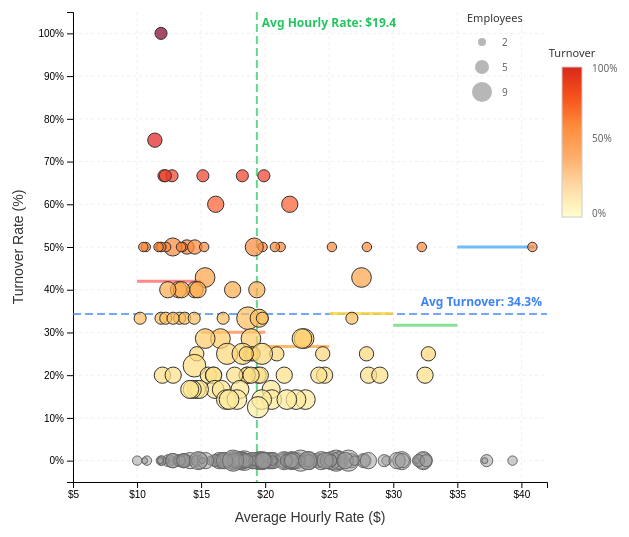
D3 v7 page, settled after 480 driven frames (8 s of simulated time); the page loaded 1 data file(s).


        // Salary bin configuration
        const bins = [
            { range: [10, 15], label: "$10-15", color: "#FF6B6B" },
            { range: [15, 20], label: "$15-20", color: "#FF8E53" },
            { range: [20, 25], label: "$20-25", color: "#FFA94D" },
            { range: [25, 30], label: "$25-30", color: "#FFD43B" },
            { range: [30, 35], label: "$30-35", color: "#69DB7C" },
            { range: [35, 41], label: "$35-40", color: "#4DABF7" }
        ];
        
        let allData = [];
        let filteredData = [];
        let highlightedCompanyId = null;
        
        // Load data
        d3.csv("turnover_rate_results.csv").then(data => {
            // Data preprocessing
            data.forEach(d => {
                d.employerId = +d.employerId;
                d.avgHourlyRate = +d.avgHourlyRate;
                d.initialEmployees = +d.initialEmployees;
                d.leftEmployees = +d.leftEmployees;
                d.turnoverRate = +d.turnoverRate;
            });
            
            allData = data;
            updateChart();
        }).catch(error => {
            console.error('Data loading failed:', error);
            document.getElementById('chart').innerHTML = '<div class="no-data">Data loading failed, please ensure turnover_rate_results.csv exists</div>';
        });
        
        // Filter data based on selections
        function filterData() {
            const salaryRange = document.getElementById('salaryFilter').value;
            const turnoverRange = document.getElementById('turnoverFilter').value;
            const employeeRange = document.getElementById('employeeFilter').value;
            const showZeroTurnover = document.getElementById('showZeroTurnover').checked;
            
            filteredData = allData.filter(d => {
                let pass = true;
                
                // Salary filter
                if (salaryRange !== 'all') {
                    const [min, max] = salaryRange.split('-').map(Number);
                    if (d.avgHourlyRate < min || d.avgHourlyRate >= max) pass = false;
                }
                
                // Turnover filter
                if (turnoverRange !== 'all') {
                    if (turnoverRange === 'zero' && d.turnoverRate !== 0) pass = false;
                    if (turnoverRange === 'low' && (d.turnoverRate === 0 || d.turnoverRate > 25)) pass = false;
                    if (turnoverRange === 'medium' && (d.turnoverRate < 25 || d.turnoverRate > 50)) pass = false;
                    if (turnoverRange === 'high' && d.turnoverRate < 50) pass = false;
                }
                
                // Employee filter
                if (employeeRange !== 'all') {
                    if (employeeRange === 'small' && d.initialEmployees > 3) pass = false;
                    if (employeeRange === 'medium' && (d.initialEmployees < 4 || d.initialEmployees > 6)) pass = false;
                    if (employeeRange === 'large' && d.initialEmployees < 7) pass = false;
                }
                
                // Hide zero turnover if unchecked
                if (!showZeroTurnover && d.turnoverRate === 0) pass = false;
                
                return pass;
            });
            
            return filteredData;
        }
        
        // Update chart
        function updateChart() {
            const filtered = filterData();
            
            if (filtered.length === 0) {
                document.getElementById('chart').innerHTML = '<div class="no-data">No data matching filter criteria</div>';
                document.getElementById('legend').innerHTML = '';
                document.getElementById('binLegend').innerHTML = '';
                document.getElementById('statsInfo').textContent = 'No matching data for current filters';
                return;
            }
            
            // Update statistics info
            const zeroCount = filtered.filter(d => d.turnoverRate === 0).length;
            const nonZeroCount = filtered.filter(d => d.turnoverRate > 0).length;
            document.getElementById('statsInfo').textContent = 
                `Showing ${filtered.length} companies (${zeroCount} with zero turnover, ${nonZeroCount} with turnover > 0%)`;
            
            drawChart(filtered);
            drawLegend(filtered);
        }
        
        // Draw chart
        function drawChart(data) {
            const chartContainer = document.getElementById('chart');
            chartContainer.innerHTML = '';
            
            const showAvgLines = document.getElementById('showAvgLines').checked;
            const showBinLines = document.getElementById('showBinLines').checked;
            const showGrid = document.getElementById('showGrid').checked;
            
            const containerWidth = chartContainer.clientWidth;
            const containerHeight = 550;
            
            const margin = { top: 30, right: 100, bottom: 50, left: 70 };
            const width = containerWidth - margin.left - margin.right;
            const height = containerHeight - margin.top - margin.bottom;
            
            // Separate zero and non-zero turnover data
            const zeroTurnover = data.filter(d => d.turnoverRate === 0);
            const nonZeroTurnover = data.filter(d => d.turnoverRate > 0);
            
            // Calculate averages (excluding zero turnover rate)
            const avgTurnover = nonZeroTurnover.length > 0 ? d3.mean(nonZeroTurnover, d => d.turnoverRate) : 0;
            const avgHourlyRate = d3.mean(data, d => d.avgHourlyRate);
            
            // Calculate bin statistics
            const binStats = bins.map(bin => {
                const binData = nonZeroTurnover.filter(d => 
                    d.avgHourlyRate >= bin.range[0] && d.avgHourlyRate < bin.range[1]
                );
                return {
                    ...bin,
                    avgTurnover: binData.length > 0 ? d3.mean(binData, d => d.turnoverRate) : 0,
                    count: binData.length,
                    avgX: binData.length > 0 ? d3.mean(binData, d => d.avgHourlyRate) : (bin.range[0] + bin.range[1]) / 2
                };
            });
            
            const svg = d3.select('#chart')
                .append('svg')
                .attr('width', containerWidth)
                .attr('height', containerHeight)
                .append('g')
                .attr('transform', `translate(${margin.left}, ${margin.top})`);
            
            // Set scales
            const xScale = d3.scaleLinear()
                .domain([5, 42])
                .range([0, width]);
            
            const yScale = d3.scaleLinear()
                .domain([-5, 105])
                .range([height, 0]);
            
            const sizeScale = d3.scaleSqrt()
                .domain([1, 10])
                .range([3, 12]);
            
            const colorScale = d3.scaleSequential()
                .domain([0, 100])
                .interpolator(d3.interpolateYlOrRd);
            
            // Draw grid
            if (showGrid) {
                svg.append("g")
                    .attr("class", "grid")
                    .selectAll("line.grid-line")
                    .data(yScale.ticks(10))
                    .enter()
                    .append("line")
                    .attr("class", "grid-line")
                    .attr("x1", 0)
                    .attr("x2", width)
                    .attr("y1", d => yScale(d))
                    .attr("y2", d => yScale(d));
                
                svg.append("g")
                    .attr("class", "grid")
                    .selectAll("line.grid-line")
                    .data(xScale.ticks(8))
                    .enter()
                    .append("line")
                    .attr("class", "grid-line")
                    .attr("x1", d => xScale(d))
                    .attr("x2", d => xScale(d))
                    .attr("y1", 0)
                    .attr("y2", height);
            }
            
            // Draw axes
            svg.append("g")
                .attr("transform", `translate(0,${height})`)
                .call(d3.axisBottom(xScale).ticks(8).tickFormat(d => `$${d}`))
                .append("text")
                .attr("class", "axis-label")
                .attr("x", width / 2)
                .attr("y", 40)
                .attr("fill", "#333")
                .attr("text-anchor", "middle")
                .text("Average Hourly Rate ($)");
            
            svg.append("g")
                .call(d3.axisLeft(yScale).ticks(10).tickFormat(d => `${d}%`))
                .append("text")
                .attr("class", "axis-label")
                .attr("transform", "rotate(-90)")
                .attr("x", -height / 2)
                .attr("y", -50)
                .attr("fill", "#333")
                .attr("text-anchor", "middle")
                .text("Turnover Rate (%)");
            
            // Draw average lines
            if (showAvgLines && nonZeroTurnover.length > 0) {
                // Average turnover rate line (blue)
                svg.append("line")
                    .attr("class", "avg-line")
                    .attr("x1", 0)
                    .attr("x2", width)
                    .attr("y1", yScale(avgTurnover))
                    .attr("y2", yScale(avgTurnover))
                    .attr("stroke", "#3b82f6")
                    .attr("stroke-width", 2)
                    .attr("opacity", 0.7);
                
                svg.append("text")
                    .attr("class", "avg-label")
                    .attr("x", width - 5)
                    .attr("y", yScale(avgTurnover) - 8)
                    .attr("fill", "#3b82f6")
                    .attr("text-anchor", "end")
                    .text(`Avg Turnover: ${avgTurnover.toFixed(1)}%`);
                
                // Average salary line (green)
                svg.append("line")
                    .attr("class", "avg-line")
                    .attr("x1", xScale(avgHourlyRate))
                    .attr("x2", xScale(avgHourlyRate))
                    .attr("y1", 0)
                    .attr("y2", height)
                    .attr("stroke", "#22c55e")
                    .attr("stroke-width", 2)
                    .attr("opacity", 0.7);
                
                svg.append("text")
                    .attr("class", "avg-label")
                    .attr("x", xScale(avgHourlyRate) + 5)
                    .attr("y", 15)
                    .attr("fill", "#22c55e")
                    .text(`Avg Hourly Rate: $${avgHourlyRate.toFixed(1)}`);
            }
            
            // Draw bin average lines and hover areas
            if (showBinLines) {
                binStats.forEach((bin, i) => {
                    // Add hover area
                    svg.append("rect")
                        .attr("class", "bin-area")
                        .attr("x", xScale(bin.range[0]))
                        .attr("y", 0)
                        .attr("width", xScale(bin.range[1]) - xScale(bin.range[0]))
                        .attr("height", height)
                        .attr("fill", bin.color)
                        .on("mouseover", function(event) {
                            d3.select(this).attr("fill-opacity", 0.15);
                            showBinTooltip(event, bin);
                        })
                        .on("mousemove", moveTooltip)
                        .on("mouseout", function(event) {
                            d3.select(this).attr("fill-opacity", 0);
                            hideTooltip();
                        });
                    
                    // Draw average turnover rate line
                    if (bin.count > 0) {
                        svg.append("line")
                            .attr("x1", xScale(bin.range[0]))
                            .attr("x2", xScale(bin.range[1]))
                            .attr("y1", yScale(bin.avgTurnover))
                            .attr("y2", yScale(bin.avgTurnover))
                            .attr("stroke", bin.color)
                            .attr("stroke-width", 3)
                            .attr("opacity", 0.8);
                    }
                });
            }
            
            // Tooltip
            const tooltip = d3.select('#tooltip');
            const multiTooltip = d3.select('#multiTooltip');
            
            // Draw grey bubbles for zero turnover rate
            svg.selectAll(".bubble-zero")
                .data(zeroTurnover)
                .enter()
                .append("circle")
                .attr("class", "bubble zero-turnover")
                .attr("cx", d => xScale(d.avgHourlyRate))
                .attr("cy", d => yScale(d.turnoverRate))
                .attr("r", d => sizeScale(d.initialEmployees))
                .attr("fill", "#999")
                .attr("fill-opacity", d => highlightedCompanyId && d.employerId !== highlightedCompanyId ? 0.15 : 0.5)
                .attr("stroke", d => highlightedCompanyId && d.employerId === highlightedCompanyId ? "#ff0000" : "#666")
                .attr("stroke-width", d => highlightedCompanyId && d.employerId === highlightedCompanyId ? 3 : 1)
                .on("mouseover", showTooltip)
                .on("mousemove", moveTooltip)
                .on("mouseout", hideTooltip);
            
            // Draw colored bubbles for non-zero turnover rate
            svg.selectAll(".bubble-color")
                .data(nonZeroTurnover)
                .enter()
                .append("circle")
                .attr("class", "bubble non-zero-turnover")
                .attr("cx", d => xScale(d.avgHourlyRate))
                .attr("cy", d => yScale(d.turnoverRate))
                .attr("r", d => sizeScale(d.initialEmployees))
                .attr("fill", d => colorScale(d.turnoverRate))
                .attr("fill-opacity", d => highlightedCompanyId && d.employerId !== highlightedCompanyId ? 0.2 : 0.7)
                .attr("stroke", d => highlightedCompanyId && d.employerId === highlightedCompanyId ? "#ff0000" : "#333")
                .attr("stroke-width", d => highlightedCompanyId && d.employerId === highlightedCompanyId ? 3 : 1)
                .on("mouseover", showTooltip)
                .on("mousemove", moveTooltip)
                .on("mouseout", hideTooltip);
            
            // If a company is highlighted, show info box
            if (highlightedCompanyId) {
                const highlightedData = data.find(d => d.employerId === highlightedCompanyId);
                if (highlightedData) {
                    svg.append("rect")
                        .attr("x", xScale(highlightedData.avgHourlyRate) - 60)
                        .attr("y", yScale(highlightedData.turnoverRate) - 45)
                        .attr("width", 120)
                        .attr("height", 35)
                        .attr("fill", "white")
                        .attr("stroke", "#ff0000")
                        .attr("stroke-width", 2)
                        .attr("rx", 4);
                    
                    svg.append("text")
                        .attr("x", xScale(highlightedData.avgHourlyRate))
                        .attr("y", yScale(highlightedData.turnoverRate) - 25)
                        .attr("text-anchor", "middle")
                        .attr("font-size", 11)
                        .attr("fill", "#333")
                        .text(`Company ${highlightedCompanyId}`);
                    
                    svg.append("text")
                        .attr("x", xScale(highlightedData.avgHourlyRate))
                        .attr("y", yScale(highlightedData.turnoverRate) - 12)
                        .attr("text-anchor", "middle")
                        .attr("font-size", 10)
                        .attr("fill", "#666")
                        .text(`Turnover: ${highlightedData.turnoverRate.toFixed(1)}%`);
                }
            }
            
            // Add bubble size legend
            const sizeLegendG = svg.append("g")
                .attr("transform", `translate(${width - 80}, 10)`);
            
            sizeLegendG.append("text")
                .attr("x", 0)
                .attr("y", 0)
                .attr("font-size", 11)
                .attr("fill", "#333")
                .text("Employees");
            
            const sizeLegendData = [
                { r: 4, label: "2" },
                { r: 7, label: "5" },
                { r: 10, label: "9" }
            ];
            
            sizeLegendData.forEach((d, i) => {
                sizeLegendG.append("circle")
                    .attr("cx", 15)
                    .attr("cy", 20 + i * 25)
                    .attr("r", d.r)
                    .attr("fill", "#999")
                    .attr("opacity", 0.7);
                
                sizeLegendG.append("text")
                    .attr("x", 35)
                    .attr("y", 20 + i * 25 + 4)
                    .attr("font-size", 10)
                    .attr("fill", "#666")
                    .text(d.label);
            });
            
            // Add turnover rate color legend
            const colorLegendG = svg.append("g")
                .attr("transform", `translate(${width + 10}, 50)`);
            
            colorLegendG.append("text")
                .attr("x", 15)
                .attr("y", -5)
                .attr("font-size", 11)
                .attr("fill", "#333")
                .attr("text-anchor", "middle")
                .text("Turnover");
            
            // Create gradient
            const defs = svg.append("defs");
            const gradient = defs.append("linearGradient")
                .attr("id", "colorGradient")
                .attr("x1", "0%")
                .attr("y1", "100%")
                .attr("x2", "0%")
                .attr("y2", "0%");
            
            gradient.append("stop").attr("offset", "0%").attr("stop-color", "#ffffcc");
            gradient.append("stop").attr("offset", "20%").attr("stop-color", "#ffdaa6");
            gradient.append("stop").attr("offset", "40%").attr("stop-color", "#fdae6b");
            gradient.append("stop").attr("offset", "60%").attr("stop-color", "#fd8d3c");
            gradient.append("stop").attr("offset", "80%").attr("stop-color", "#f6521c");
            gradient.append("stop").attr("offset", "100%").attr("stop-color", "#d9271a");
            
            colorLegendG.append("rect")
                .attr("x", 5)
                .attr("y", 5)
                .attr("width", 20)
                .attr("height", 150)
                .attr("fill", "url(#colorGradient)")
                .attr("stroke", "#ccc")
                .attr("stroke-width", 1);
            
            colorLegendG.append("text")
                .attr("x", 35)
                .attr("y", 10)
                .attr("font-size", 10)
                .attr("fill", "#666")
                .text("100%");
            
            colorLegendG.append("text")
                .attr("x", 35)
                .attr("y", 80)
                .attr("font-size", 10)
                .attr("fill", "#666")
                .text("50%");
            
            colorLegendG.append("text")
                .attr("x", 35)
                .attr("y", 155)
                .attr("font-size", 10)
                .attr("fill", "#666")
                .text("0%");
            
            // Add selection circle indicator for area bubble selection
            const selectionCircle = svg.append("circle")
                .attr("class", "selection-indicator")
                .attr("r", 25)
                .attr("fill", "none")
                .attr("stroke", "#3b82f6")
                .attr("stroke-width", 1)
                .attr("stroke-dasharray", "4,4")
                .attr("opacity", 0);
            
            // Combine all bubbles for selection
            const allBubbles = [...zeroTurnover, ...nonZeroTurnover];
            
            // Add transparent interaction layer for bubble selection
            svg.append("rect")
                .attr("class", "interaction-layer")
                .attr("x", 0)
                .attr("y", 0)
                .attr("width", width)
                .attr("height", height)
                .attr("fill", "transparent")
                .attr("cursor", "crosshair")
                .on("mousemove", function(event) {
                    const [mx, my] = d3.pointer(event);
                    const searchRadius = 25;
                    
                    // Find nearby bubbles
                    const nearbyBubbles = [];
                    allBubbles.forEach(d => {
                        const bx = xScale(d.avgHourlyRate);
                        const by = yScale(d.turnoverRate);
                        const distance = Math.sqrt((mx - bx) ** 2 + (my - by) ** 2);
                        
                        if (distance <= searchRadius + sizeScale(d.initialEmployees)) {
                            nearbyBubbles.push({
                                ...d,
                                distance: distance
                            });
                        }
                    });

                    if (nearbyBubbles.length > 0) {
                        // Sort by distance
                        nearbyBubbles.sort((a, b) => a.distance - b.distance);
                        
                        // Show selection circle
                        selectionCircle
                            .attr("cx", mx)
                            .attr("cy", my)
                            .attr("opacity", 0.5);
                        
                        // Show multi-bubble tooltip
                        const htmlContent = nearbyBubbles.slice(0, 10).map((d, i) => `
                            <div class="multi-tooltip-item">
                                <strong>Company ${d.employerId}</strong> |
                                Hourly Rate: $${d.avgHourlyRate.toFixed(1)} |
                                Employees: ${d.initialEmployees} |
                                Turnover: ${d.turnoverRate.toFixed(1)}%
                            </div>
                        `).join("");
                        
                        multiTooltip
                            .classed("active", true)
                            .html(`
                                <div class="multi-tooltip-title">Found ${nearbyBubbles.length} companies in area</div>
                                ${htmlContent}
                                ${nearbyBubbles.length > 10 ? '<div style="color: #666; font-size: 11px;">...and more</div>' : ''}
                            `)
                            .style("left", (event.pageX + 15) + "px")
                            .style("top", (event.pageY - 10) + "px");
                        
                        // Highlight selected bubbles
                        svg.selectAll(".bubble")
                            .attr("stroke-width", d => {
                                const isNearby = nearbyBubbles.some(n => n.employerId === d.employerId);
                                return isNearby ? 3 : 1;
                            })
                            .attr("stroke", d => {
                                const isNearby = nearbyBubbles.some(n => n.employerId === d.employerId);
                                return isNearby ? "#3b82f6" : (d.turnoverRate === 0 ? "#666" : "#333");
                            });
                    } else {
                        selectionCircle.attr("opacity", 0);
                        multiTooltip.classed("active", false);
                        
                        // Restore bubble styles
                        svg.selectAll(".bubble")
                            .attr("stroke-width", 1)
                            .attr("stroke", d => d.turnoverRate === 0 ? "#666" : "#333");
                    }
                })
                .on("mouseleave", function() {
                    selectionCircle.attr("opacity", 0);
                    multiTooltip.classed("active", false);
                    
                    // Restore bubble styles
                    svg.selectAll(".bubble")
                        .attr("stroke-width", 1)
                        .attr("stroke", d => d.turnoverRate === 0 ? "#666" : "#333");
                });
            
            // Tooltip functions
            function showTooltip(event, d) {
                tooltip
                    .classed("active", true)
                    .html(`
                        <div class="tooltip-title">Company ID: ${d.employerId}</div>
                        <div class="tooltip-row">Avg Hourly Rate: <span>$${d.avgHourlyRate.toFixed(2)}</span></div>
                        <div class="tooltip-row">Initial Employees: <span>${d.initialEmployees}</span></div>
                        <div class="tooltip-row">Employees Left: <span>${d.leftEmployees}</span></div>
                        <div class="tooltip-row">Turnover Rate: <span>${d.turnoverRate.toFixed(2)}%</span></div>
                    `);
            }
            
            function moveTooltip(event) {
                tooltip
                    .style("left", (event.pageX + 15) + "px")
                    .style("top", (event.pageY - 10) + "px");
            }
            
            function hideTooltip() {
                tooltip.classed("active", false);
            }
            
            function showBinTooltip(event, bin) {
                tooltip
                    .classed("active", true)
                    .html(`
                        <div class="tooltip-title" style="color: ${bin.color}">Salary Range: ${bin.label}</div>
                        <div class="tooltip-row">Number of Companies: <span>${bin.count}</span></div>
                        <div class="tooltip-row">Avg Turnover Rate: <span>${bin.avgTurnover.toFixed(1)}%</span></div>
                        <div class="tooltip-row">Salary Range: <span>$${bin.range[0]} - $${bin.range[1]}</span></div>
                    `);
            }
            
            // Update bin legend
            const binLegendHtml = binStats.map(bin => `
                <div class="bin-legend-item">
                    <div class="bin-line" style="background: ${bin.color};"></div>
                    <span>${bin.label}: ${bin.avgTurnover.toFixed(1)}% (${bin.count} companies)</span>
                </div>
            `).join("");
            document.getElementById("binLegend").innerHTML = binLegendHtml;
        }
        
        // Draw legend
        function drawLegend(data) {
            const legendContainer = document.getElementById('legend');
            legendContainer.innerHTML = '';
        }
        
        // Listen for filter changes
        document.getElementById('salaryFilter').addEventListener('change', updateChart);
        document.getElementById('turnoverFilter').addEventListener('change', updateChart);
        document.getElementById('employeeFilter').addEventListener('change', updateChart);
        document.getElementById('showZeroTurnover').addEventListener('change', updateChart);
        document.getElementById('showAvgLines').addEventListener('change', updateChart);
        document.getElementById('showBinLines').addEventListener('change', updateChart);
        document.getElementById('showGrid').addEventListener('change', updateChart);
        
        // Company search functionality
        document.getElementById('companySearch').addEventListener('input', function(e) {
            const searchValue = e.target.value.trim();
            if (searchValue === '') {
                highlightedCompanyId = null;
            } else {
                const id = parseInt(searchValue);
                if (!isNaN(id) && allData.some(d => d.employerId === id)) {
                    highlightedCompanyId = id;
                } else {
                    highlightedCompanyId = null;
                }
            }
            updateChart();
        });
        
        // Redraw on window resize
        window.addEventListener('resize', updateChart);
    

### data: turnover_rate_results.csv
employerId, avgHourlyRate, initialEmployees, leftEmployees, turnoverRate
420, 11.87, 3, 3, 100.0
1747, 11.39, 4, 3, 75.0
1321, 19.9, 3, 2, 66.67
1758, 15.14, 3, 2, 66.67
1327, 12.1, 3, 2, 66.67
1332, 18.22, 3, 2, 66.67
1783, 12.73, 3, 2, 66.67
1791, 12.21, 3, 2, 66.67
1774, 21.92, 5, 3, 60.0
1280, 16.14, 5, 3, 60.0
1290, 13.89, 4, 2, 50.0
404, 13.56, 2, 1, 50.0
1764, 12.79, 6, 3, 50.0
860, 12.27, 2, 1, 50.0
430, 11.83, 2, 1, 50.0
1333, 11.9, 2, 1, 50.0
1777, 21.21, 2, 1, 50.0
1312, 25.21, 2, 1, 50.0
1769, 20.76, 2, 1, 50.0
846, 13.43, 2, 1, 50.0
1292, 14.51, 4, 2, 50.0
1754, 10.68, 2, 1, 50.0
829, 32.23, 2, 1, 50.0
848, 40.86, 2, 1, 50.0
1741, 19.8, 2, 1, 50.0
1797, 11.68, 2, 1, 50.0
890, 10.49, 2, 1, 50.0
1301, 15.24, 2, 1, 50.0
1760, 19.15, 6, 3, 50.0
1293, 27.94, 2, 1, 50.0
1757, 15.31, 7, 3, 42.86
1735, 27.52, 7, 3, 42.86
1302, 17.46, 5, 2, 40.0
880, 14.52, 5, 2, 40.0
1744, 13.24, 5, 2, 40.0
1317, 13.47, 5, 2, 40.0
1309, 12.4, 5, 2, 40.0
1282, 14.75, 5, 2, 40.0
1743, 19.35, 5, 2, 40.0
1763, 18.66, 9, 3, 33.33
1310, 11.87, 3, 1, 33.33
1329, 26.77, 3, 1, 33.33
867, 19.53, 6, 2, 33.33
862, 12.24, 3, 1, 33.33
1336, 13.32, 3, 1, 33.33
849, 16.72, 3, 1, 33.33
861, 13.72, 3, 1, 33.33
411, 19.78, 3, 1, 33.33
1305, 12.81, 3, 1, 33.33
1739, 10.24, 3, 1, 33.33
1756, 14.46, 3, 1, 33.33
1748, 16.51, 7, 2, 28.57
865, 23.04, 7, 2, 28.57
1765, 22.87, 7, 2, 28.57
434, 15.32, 7, 2, 28.57
1742, 18.89, 7, 2, 28.57
868, 17.03, 8, 2, 25.0
428, 32.74, 4, 1, 25.0
1340, 18.87, 4, 1, 25.0
851, 19.05, 4, 1, 25.0
... 189 more rows